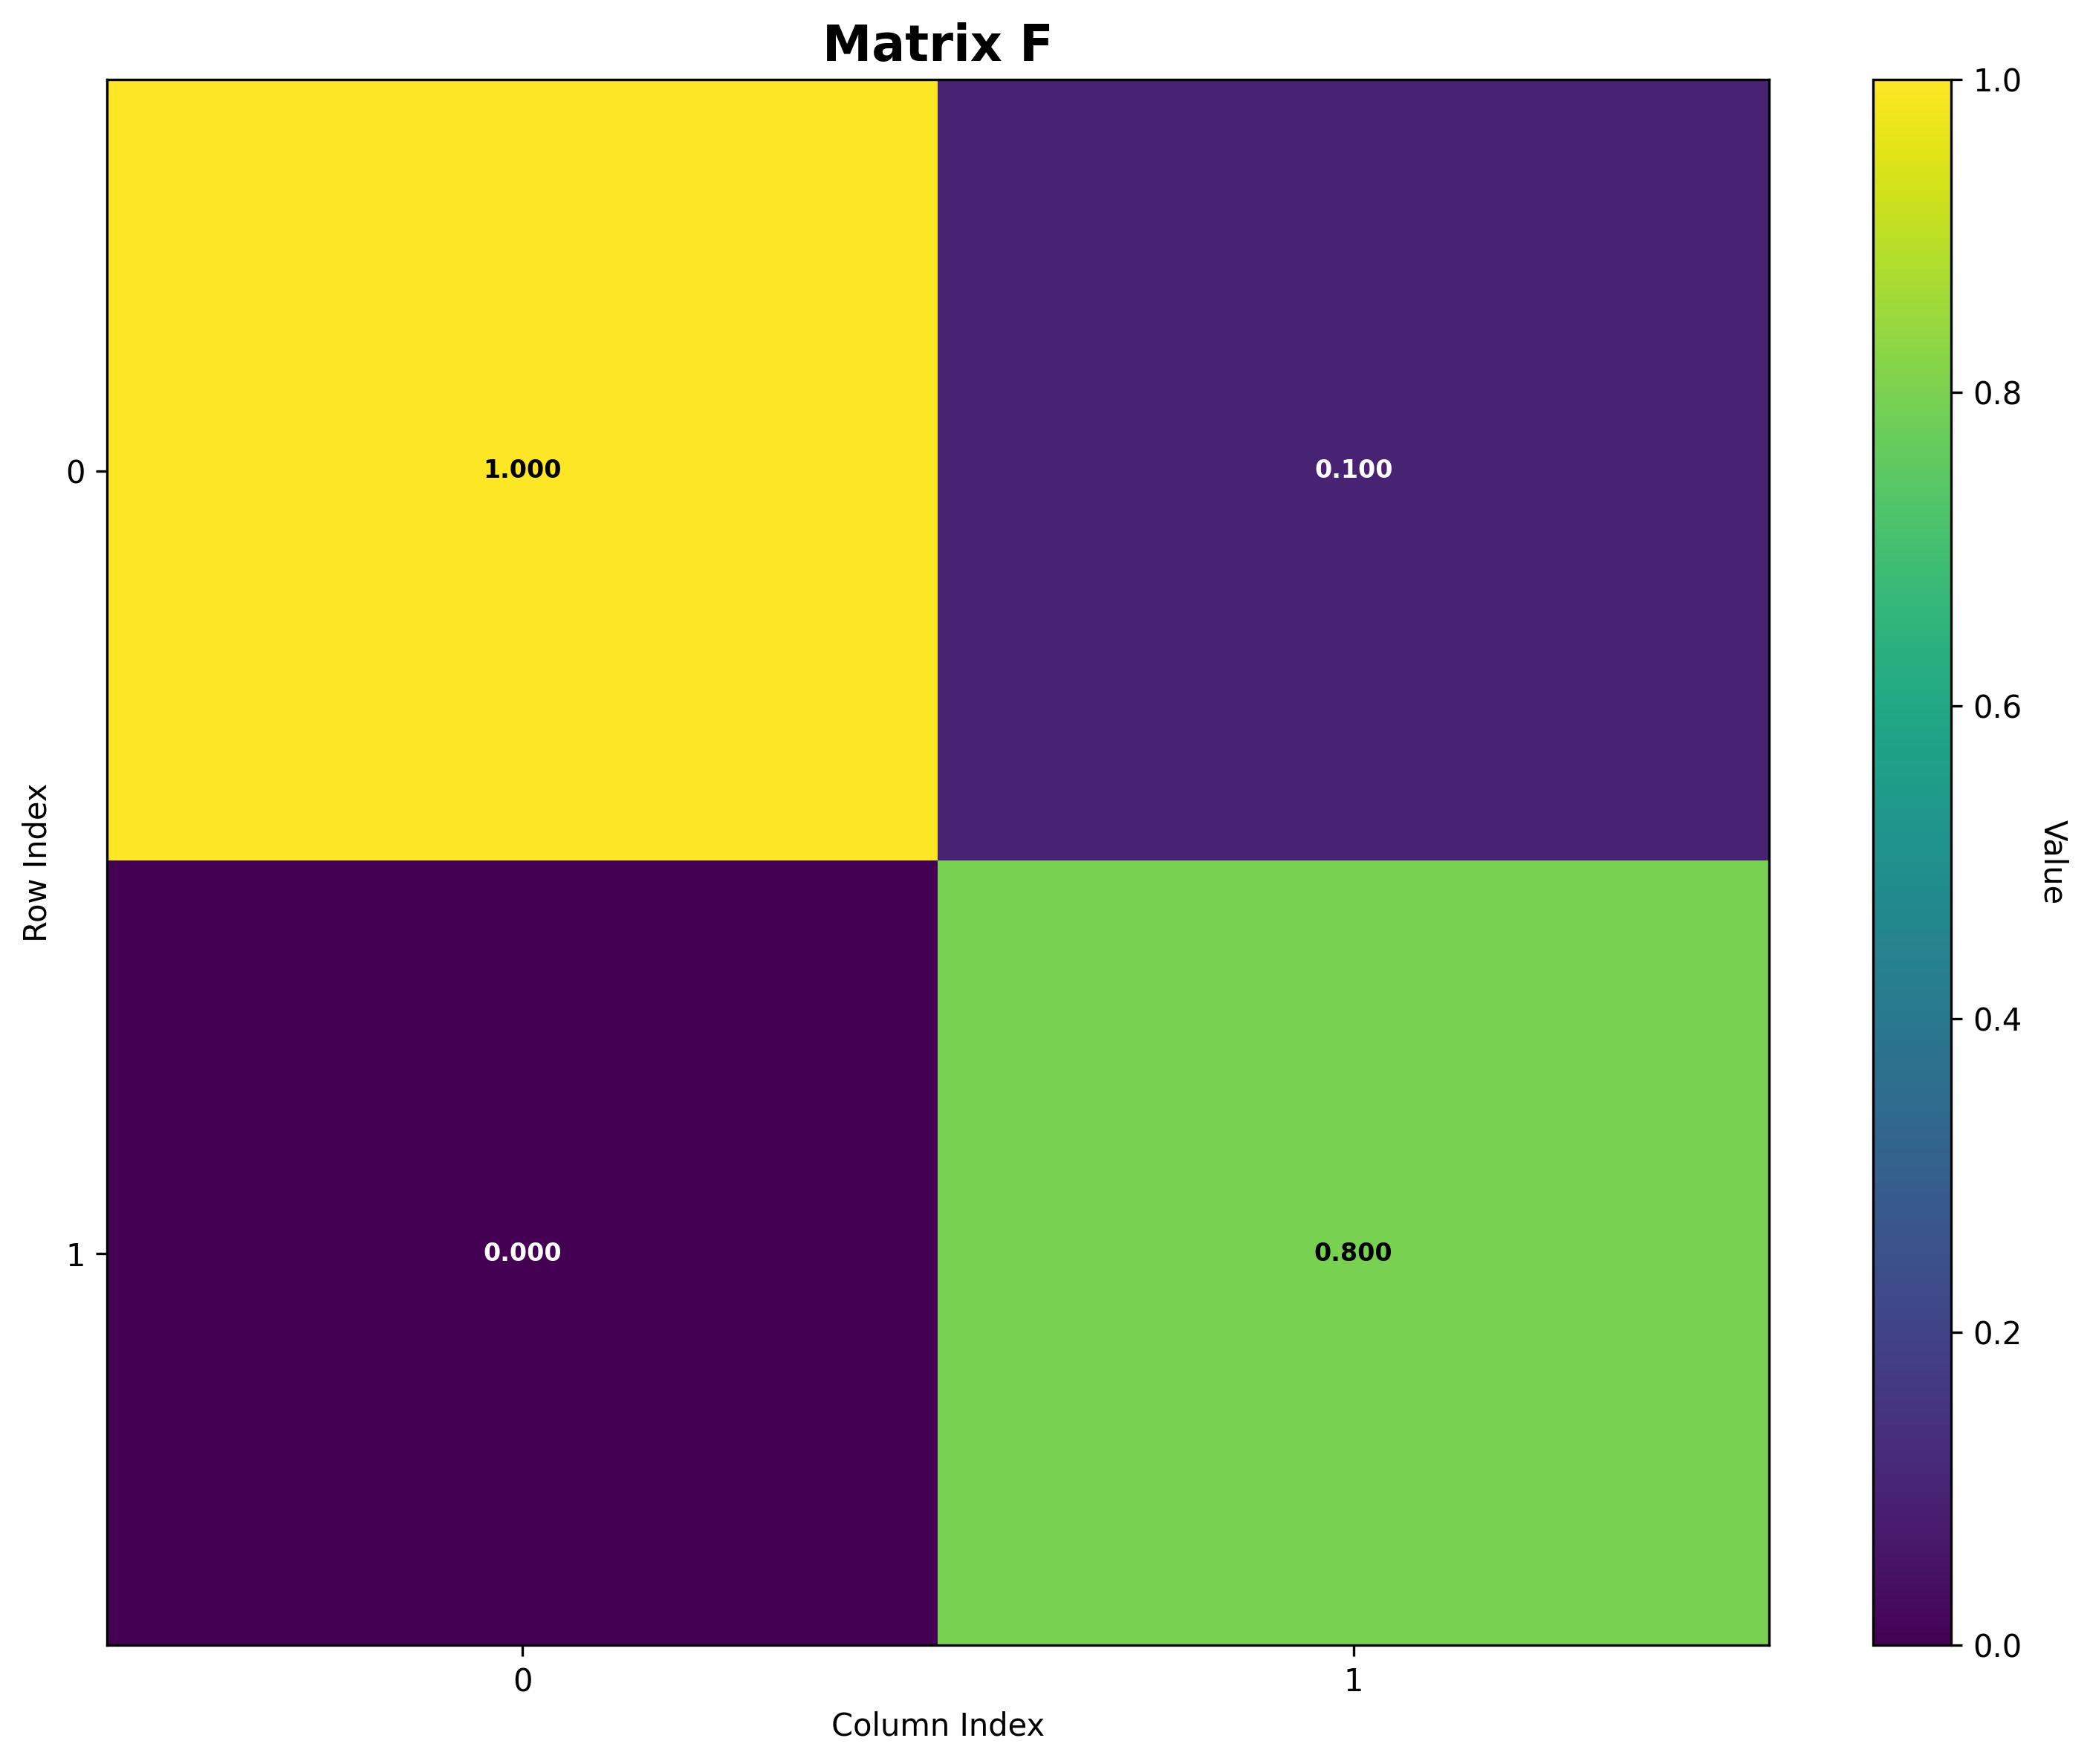

The table this chart was drawn from, first rows:
Matrix: F
Shape: (2, 2)
Data type: float64
Col 0, Col 1
Row 0, 1.0, 0.1
Row 1, 0.0, 0.8
